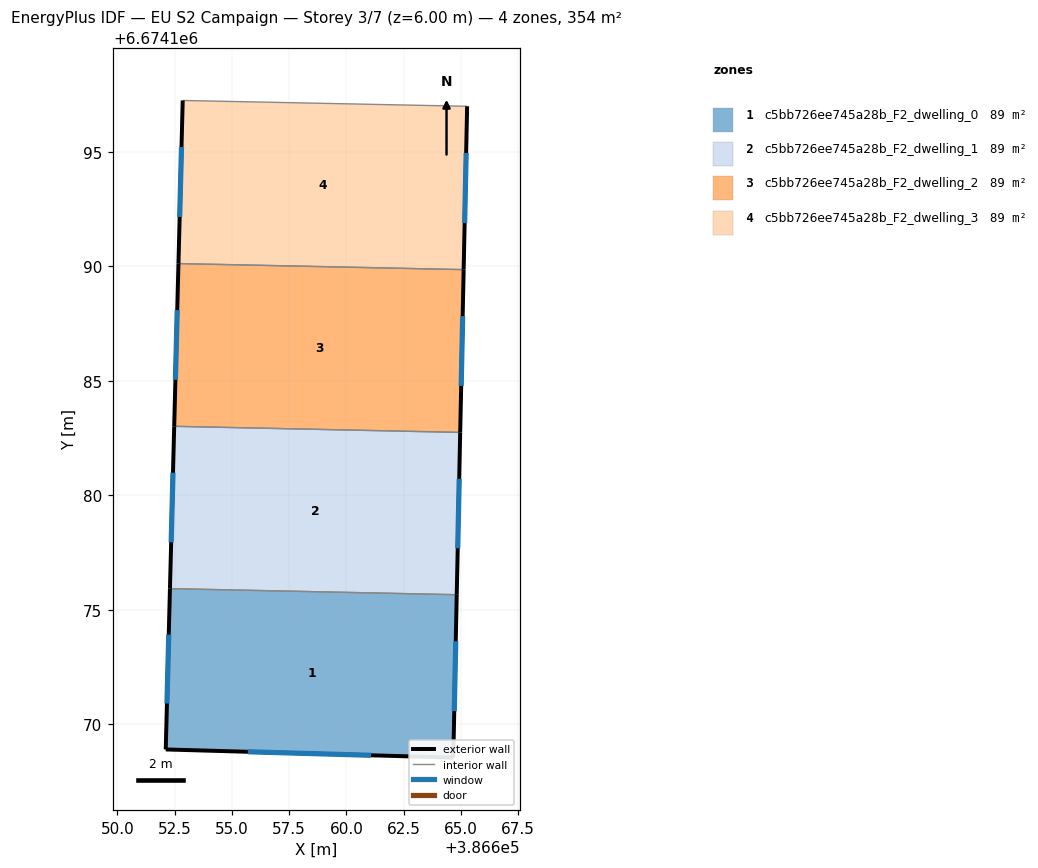
=== STOREY PLAN SPEC (per zone: floor XY polygon, exterior-wall plan segments, windows/doors) ===
zone 1: c5bb726ee745a28b_F2_dwelling_0  (88.6 m²)
  floor: (386664.81, 6674175.66) (386664.66, 6674168.55) (386652.11, 6674168.91) (386652.30, 6674175.93)
  exterior wall: (386664.66, 6674168.55) – (386664.81, 6674175.66)  [7.1 m]
    window: (386664.71, 6674170.58) – (386664.77, 6674173.63)  [3.9 m²]
  exterior wall: (386652.11, 6674168.91) – (386664.66, 6674168.55)  [12.6 m]
    window: (386655.70, 6674168.80) – (386661.08, 6674168.65)  [6.9 m²]
  exterior wall: (386652.30, 6674175.93) – (386652.11, 6674168.91)  [7.0 m]
    window: (386652.24, 6674173.92) – (386652.16, 6674170.91)  [3.9 m²]
  interior walls: 1
zone 2: c5bb726ee745a28b_F2_dwelling_1  (88.6 m²)
  floor: (386664.97, 6674182.75) (386664.81, 6674175.66) (386652.30, 6674175.93) (386652.48, 6674183.01)
  exterior wall: (386664.81, 6674175.66) – (386664.97, 6674182.75)  [7.1 m]
    window: (386664.86, 6674177.69) – (386664.92, 6674180.72)  [3.9 m²]
  exterior wall: (386652.48, 6674183.01) – (386652.30, 6674175.93)  [7.1 m]
    window: (386652.43, 6674180.99) – (386652.35, 6674177.95)  [3.9 m²]
  interior walls: 2
zone 3: c5bb726ee745a28b_F2_dwelling_2  (88.6 m²)
  floor: (386665.12, 6674189.85) (386664.97, 6674182.75) (386652.48, 6674183.01) (386652.67, 6674190.12)
  exterior wall: (386664.97, 6674182.75) – (386665.12, 6674189.85)  [7.1 m]
    window: (386665.01, 6674184.78) – (386665.07, 6674187.82)  [3.9 m²]
  exterior wall: (386652.67, 6674190.12) – (386652.48, 6674183.01)  [7.1 m]
    window: (386652.61, 6674188.09) – (386652.53, 6674185.04)  [3.9 m²]
  interior walls: 2
zone 4: c5bb726ee745a28b_F2_dwelling_3  (88.6 m²)
  floor: (386665.27, 6674196.98) (386665.12, 6674189.85) (386652.67, 6674190.12) (386652.85, 6674197.24)
  exterior wall: (386665.12, 6674189.85) – (386665.27, 6674196.98)  [7.1 m]
    window: (386665.16, 6674191.89) – (386665.22, 6674194.94)  [3.9 m²]
  exterior wall: (386652.85, 6674197.24) – (386652.67, 6674190.12)  [7.1 m]
    window: (386652.80, 6674195.20) – (386652.72, 6674192.15)  [3.9 m²]
  interior walls: 2

=== DERIVED (storey summary) ===
Building: EU S2 Campaign
Storey: 3 of 7  (floor level z = 6.00 m)
Storey gross floor area: 354.5 m²
Zones on this storey: 4
  - c5bb726ee745a28b_F2_dwelling_0: floor 88.6 m²; exterior wall 26.7 m (80.1 m²); 3 window(s) 14.7 m²; WWR 18.4%
  - c5bb726ee745a28b_F2_dwelling_1: floor 88.6 m²; exterior wall 14.2 m (42.5 m²); 2 window(s) 7.8 m²; WWR 18.4%
  - c5bb726ee745a28b_F2_dwelling_2: floor 88.6 m²; exterior wall 14.2 m (42.6 m²); 2 window(s) 7.8 m²; WWR 18.4%
  - c5bb726ee745a28b_F2_dwelling_3: floor 88.6 m²; exterior wall 14.3 m (42.8 m²); 2 window(s) 7.9 m²; WWR 18.4%
Zone adjacency (shared interzone walls):
  - c5bb726ee745a28b_F2_dwelling_0 ↔ c5bb726ee745a28b_F2_dwelling_1
  - c5bb726ee745a28b_F2_dwelling_1 ↔ c5bb726ee745a28b_F2_dwelling_2
  - c5bb726ee745a28b_F2_dwelling_2 ↔ c5bb726ee745a28b_F2_dwelling_3